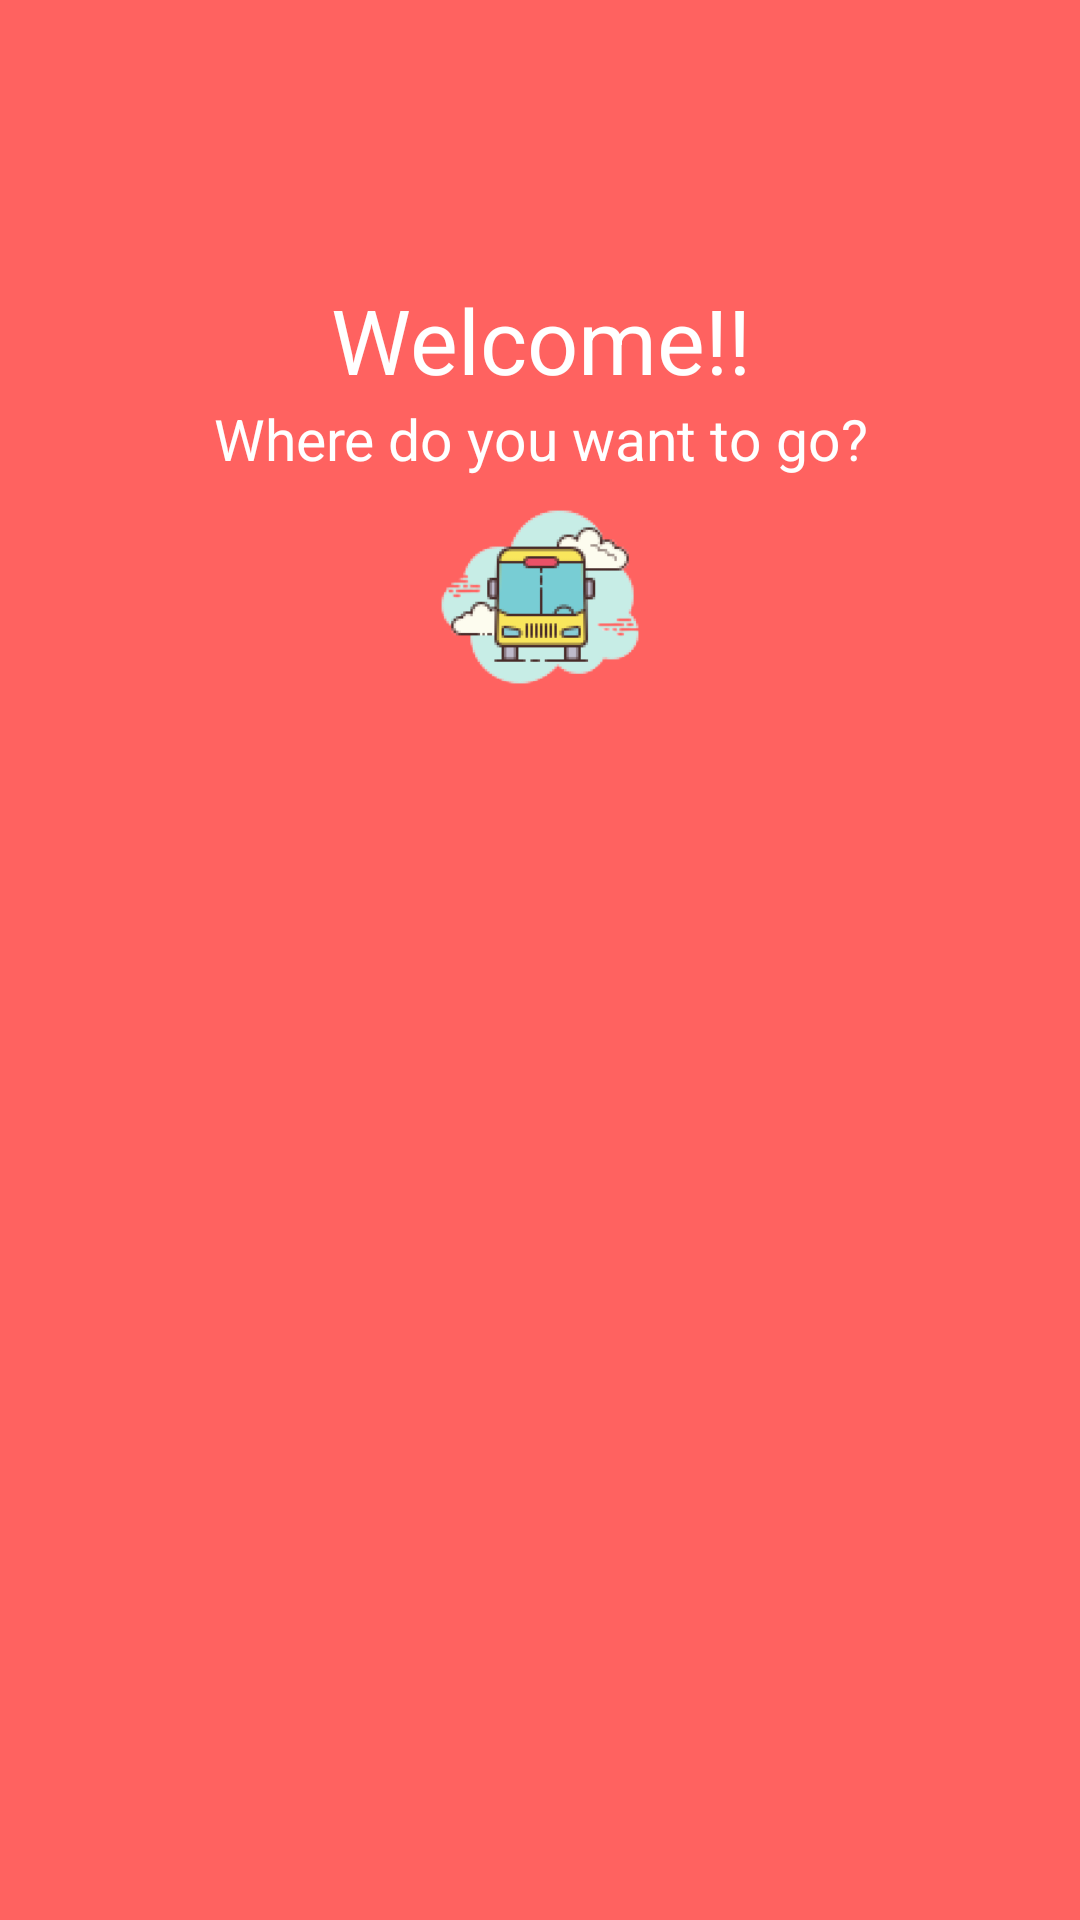

Here is an Android app screen rendered from its layout file. Give the layout XML and the strings, colors and styles it references.
<!-- AndroidManifest.xml: application theme Theme.BusBooking -->
<!-- res/layout/fragment_welcome.xml -->
<TableLayout xmlns:android="http://schemas.android.com/apk/res/android"
    xmlns:tools="http://schemas.android.com/tools"
    android:layout_width="match_parent"
    android:layout_height="match_parent"
    android:background="@color/fusion_red"
    android:orientation="vertical"
    android:padding="16dp"
    tools:ignore="Deprecated,ExtraText">
    <TextView
        android:padding="35dp"/>
    <TextView
        android:id="@+id/textView"
        android:layout_width="150dp"
        android:layout_height="wrap_content"
        android:text="@string/welcome"
        android:textColor="#FFFFFF"
        android:textSize="30sp"
        android:gravity="center"/>
    <TextView
        android:layout_width="wrap_content"
        android:layout_height="wrap_content"
        android:text="@string/where_do_you_want_to_go"
        android:textColor="#FFFFFF"
        android:textSize="19sp"
        android:gravity="center"/>
    <ImageView
        android:layout_width="88dp"
        android:layout_height="80dp"
        android:contentDescription="@string/todo2"
        android:src="@drawable/bus_icon_front" />
</TableLayout>
<!-- resources referenced by this layout -->
<resources>
  <color name="fusion_red">#ff6260</color>
  <!-- drawable bus_icon_front: png bitmap (drawable, 9265 bytes) -->
  <string name="todo2">TODO</string>
  <string name="welcome">Welcome!!</string>
  <string name="where_do_you_want_to_go">Where do you want to go?</string>
</resources>
